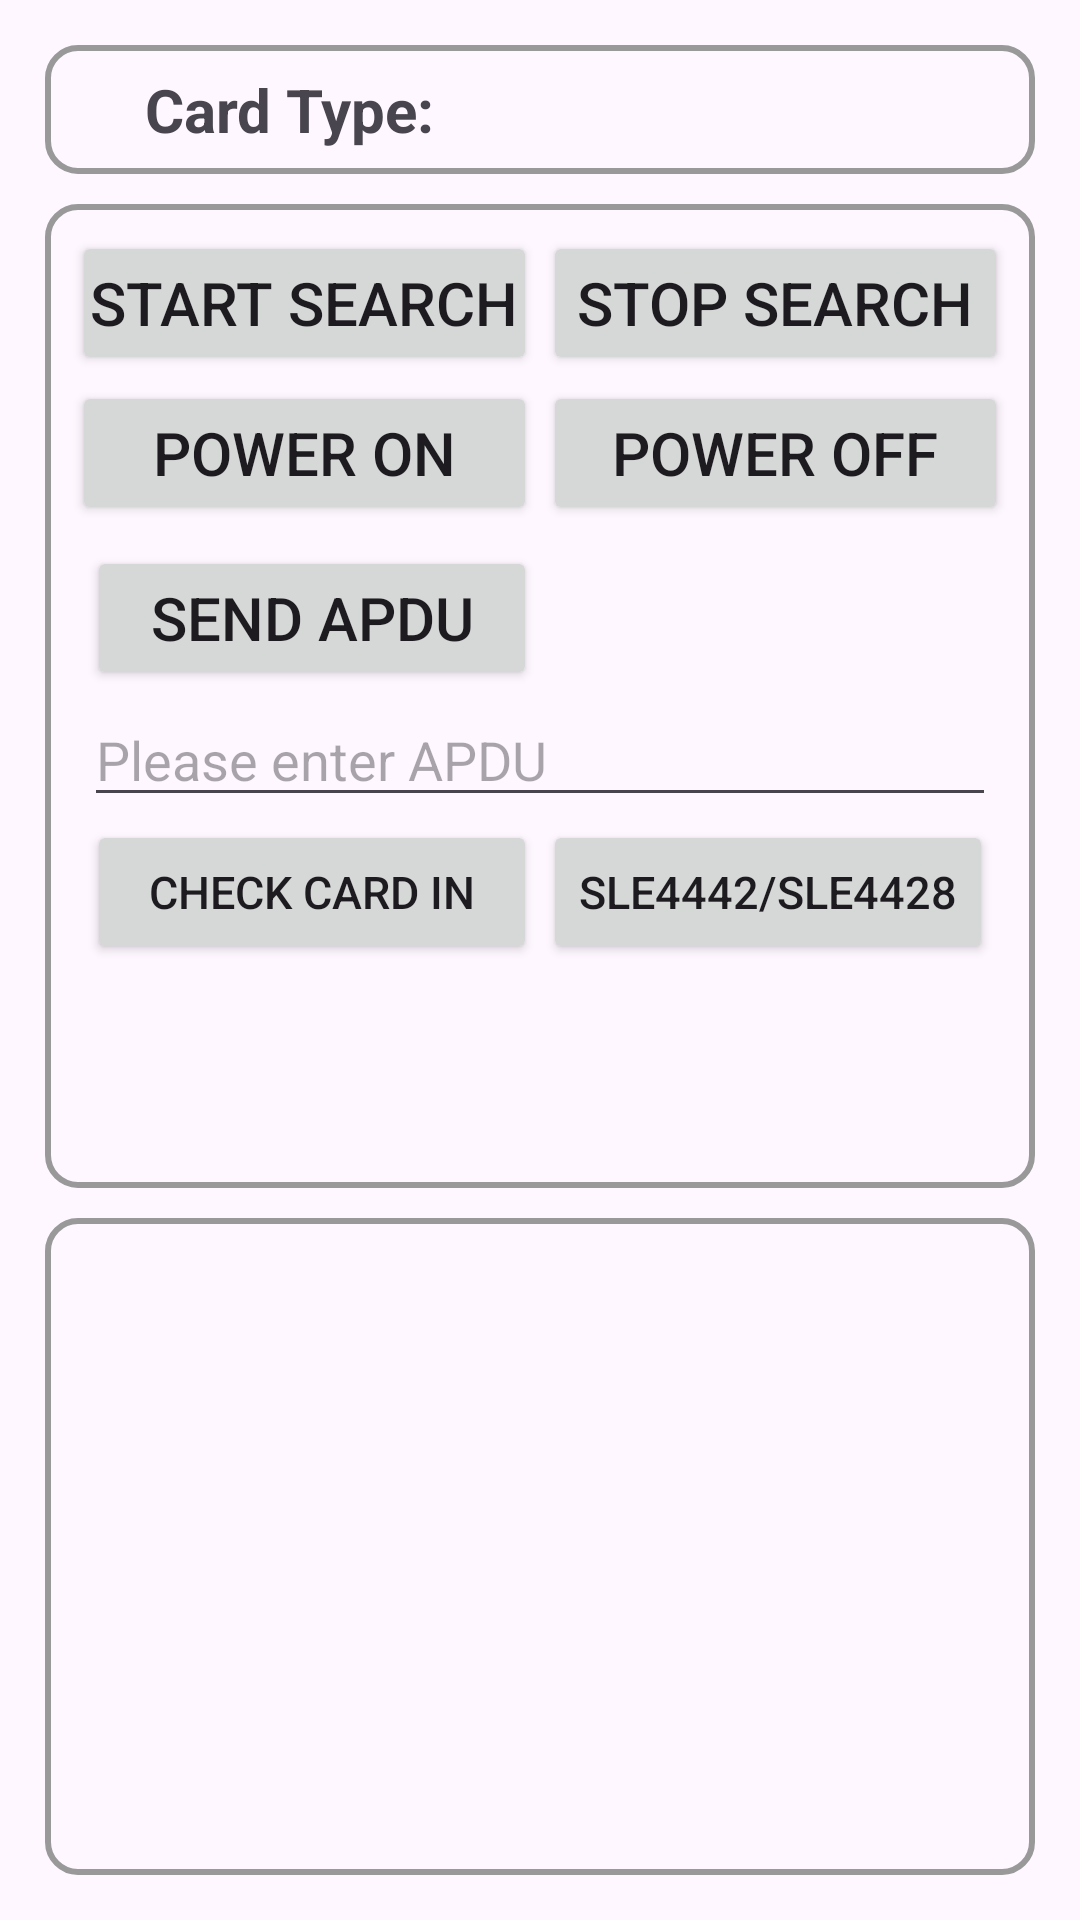

Write the Android layout XML for this screen, with the resource values it uses.
<!-- AndroidManifest.xml: application theme Theme.POSGeneralSDKDemo -->
<!-- res/layout/fragment_ic_card.xml -->
<?xml version="1.0" encoding="utf-8"?>
<LinearLayout xmlns:android="http://schemas.android.com/apk/res/android"
    xmlns:app="http://schemas.android.com/apk/res-auto"
    xmlns:tools="http://schemas.android.com/tools"
    android:id="@+id/main"
    android:layout_width="match_parent"
    android:layout_height="match_parent"
    android:orientation="vertical"
    android:padding="10dp">


    <LinearLayout
        android:layout_width="match_parent"
        android:layout_height="wrap_content"
        android:orientation="horizontal"
        android:layout_margin="5dp"
        android:background="@drawable/border">

        <TextView
            android:layout_width="0dp"
            android:layout_height="wrap_content"
            android:layout_weight="1"
            android:text="Card Type:"
            android:layout_gravity="center"
            android:textSize="20sp"
            android:textStyle="bold"
            android:gravity="center"
            android:layout_margin="5dp"/>

        <Spinner
            android:id="@+id/spCardType"
            android:layout_width="0dp"
            android:layout_height="wrap_content"
            android:layout_weight="1"
            android:layout_margin="10dp"
            android:background="#CCCCCC"/>

    </LinearLayout>

    <ScrollView
        android:layout_width="match_parent"
        android:layout_height="0dp"
        android:layout_weight="3"
        android:background="@drawable/border"
        android:layout_margin="5dp">

        <LinearLayout
            android:layout_width="match_parent"
            android:layout_height="wrap_content"
            android:padding="5dp"
            android:orientation="vertical">

            <LinearLayout
                android:layout_width="match_parent"
                android:layout_height="wrap_content"
                android:orientation="horizontal">

                <Button
                    android:id="@+id/btnStartSearch"
                    android:layout_width="0dp"
                    android:layout_height="wrap_content"
                    android:layout_weight="1"
                    android:text="Start Search"
                    android:textSize="20sp"
                    android:layout_margin="1dp"
                    android:padding="0dp"/>

                <Button
                    android:id="@+id/btnStopSearch"
                    android:layout_width="0dp"
                    android:layout_height="wrap_content"
                    android:layout_weight="1"
                    android:text="Stop Search"
                    android:textSize="20sp"
                    android:layout_margin="1dp"
                    android:padding="0dp"/>

            </LinearLayout>

            <LinearLayout
                android:layout_width="match_parent"
                android:layout_height="wrap_content"
                android:orientation="horizontal">

                <Button
                    android:id="@+id/btnPowerOn"
                    android:layout_width="0dp"
                    android:layout_height="wrap_content"
                    android:layout_weight="1"
                    android:text="Power On"
                    android:textSize="20sp"
                    android:layout_margin="1dp"
                    android:padding="0dp"/>

                <Button
                    android:id="@+id/btnPowerOff"
                    android:layout_width="0dp"
                    android:layout_height="wrap_content"
                    android:layout_weight="1"
                    android:text="Power Off"
                    android:textSize="20sp"
                    android:layout_margin="1dp"
                    android:padding="0dp"/>

            </LinearLayout>


            <LinearLayout
                android:layout_width="match_parent"
                android:layout_height="wrap_content"
                android:orientation="vertical"
                android:layout_margin="5dp">

                <LinearLayout
                    android:layout_width="match_parent"
                    android:layout_height="wrap_content"
                    android:orientation="horizontal">

                    <Button
                        android:id="@+id/btnSendApdu"
                        android:layout_width="0dp"
                        android:layout_height="wrap_content"
                        android:layout_weight="1"
                        android:text="Send APDU"
                        android:textSize="20sp"
                        android:layout_margin="1dp"
                        android:padding="0dp"/>

                    <Spinner
                        android:id="@+id/spApdu"
                        android:layout_width="0dp"
                        android:layout_height="wrap_content"
                        android:layout_weight="1"
                        android:layout_margin="1dp"
                        android:background="#CCCCCC"/>

                </LinearLayout>

                <EditText
                    android:id="@+id/etApdu"
                    android:layout_width="match_parent"
                    android:layout_height="wrap_content"
                    android:hint="Please enter APDU"/>

                <LinearLayout
                    android:layout_width="match_parent"
                    android:layout_height="wrap_content"
                    android:orientation="horizontal">

                    <Button
                        android:id="@+id/btnCheckCardIn"
                        android:layout_width="0dp"
                        android:layout_height="wrap_content"
                        android:layout_weight="1"
                        android:padding="0dp"
                        android:text="Check Card In"
                        android:layout_margin="1dp"
                        android:textSize="15sp" />

                    <Button
                        android:id="@+id/btnSleCard"
                        android:layout_width="0dp"
                        android:layout_height="wrap_content"
                        android:layout_weight="1"
                        android:text="SLE4442/SLE4428"
                        android:layout_margin="1dp"
                        android:textSize="15sp"
                        android:padding="0dp"/>

                </LinearLayout>

            </LinearLayout>

        </LinearLayout>

    </ScrollView>

    <ScrollView
        android:layout_width="match_parent"
        android:layout_height="0dp"
        android:layout_weight="2"
        android:background="@drawable/border"
        android:layout_margin="5dp"
        android:padding="10dp">


        <TextView
            android:id="@+id/tvResult"
            android:layout_width="match_parent"
            android:layout_height="wrap_content"
            android:textSize="17sp"/>

    </ScrollView>

</LinearLayout>
<!-- resources referenced by this layout -->
<resources>
  <!-- drawable border (drawable) -->
  <?xml version="1.0" encoding="utf-8"?>
  <shape xmlns:android="http://schemas.android.com/apk/res/android">
  
      <stroke android:width="2dp" android:color="#999999"/>
      <padding android:bottom="3dp" android:left="3dp" android:right="3dp" android:top="3dp"/>
      <corners android:radius="10dp"/>
  
  </shape>
  <style name="Theme.POSGeneralSDKDemo" parent="Base.Theme.POSGeneralSDKDemo" />
  <style name="Base.Theme.POSGeneralSDKDemo" parent="Theme.Material3.DayNight.NoActionBar">
          
          
      </style>
</resources>
